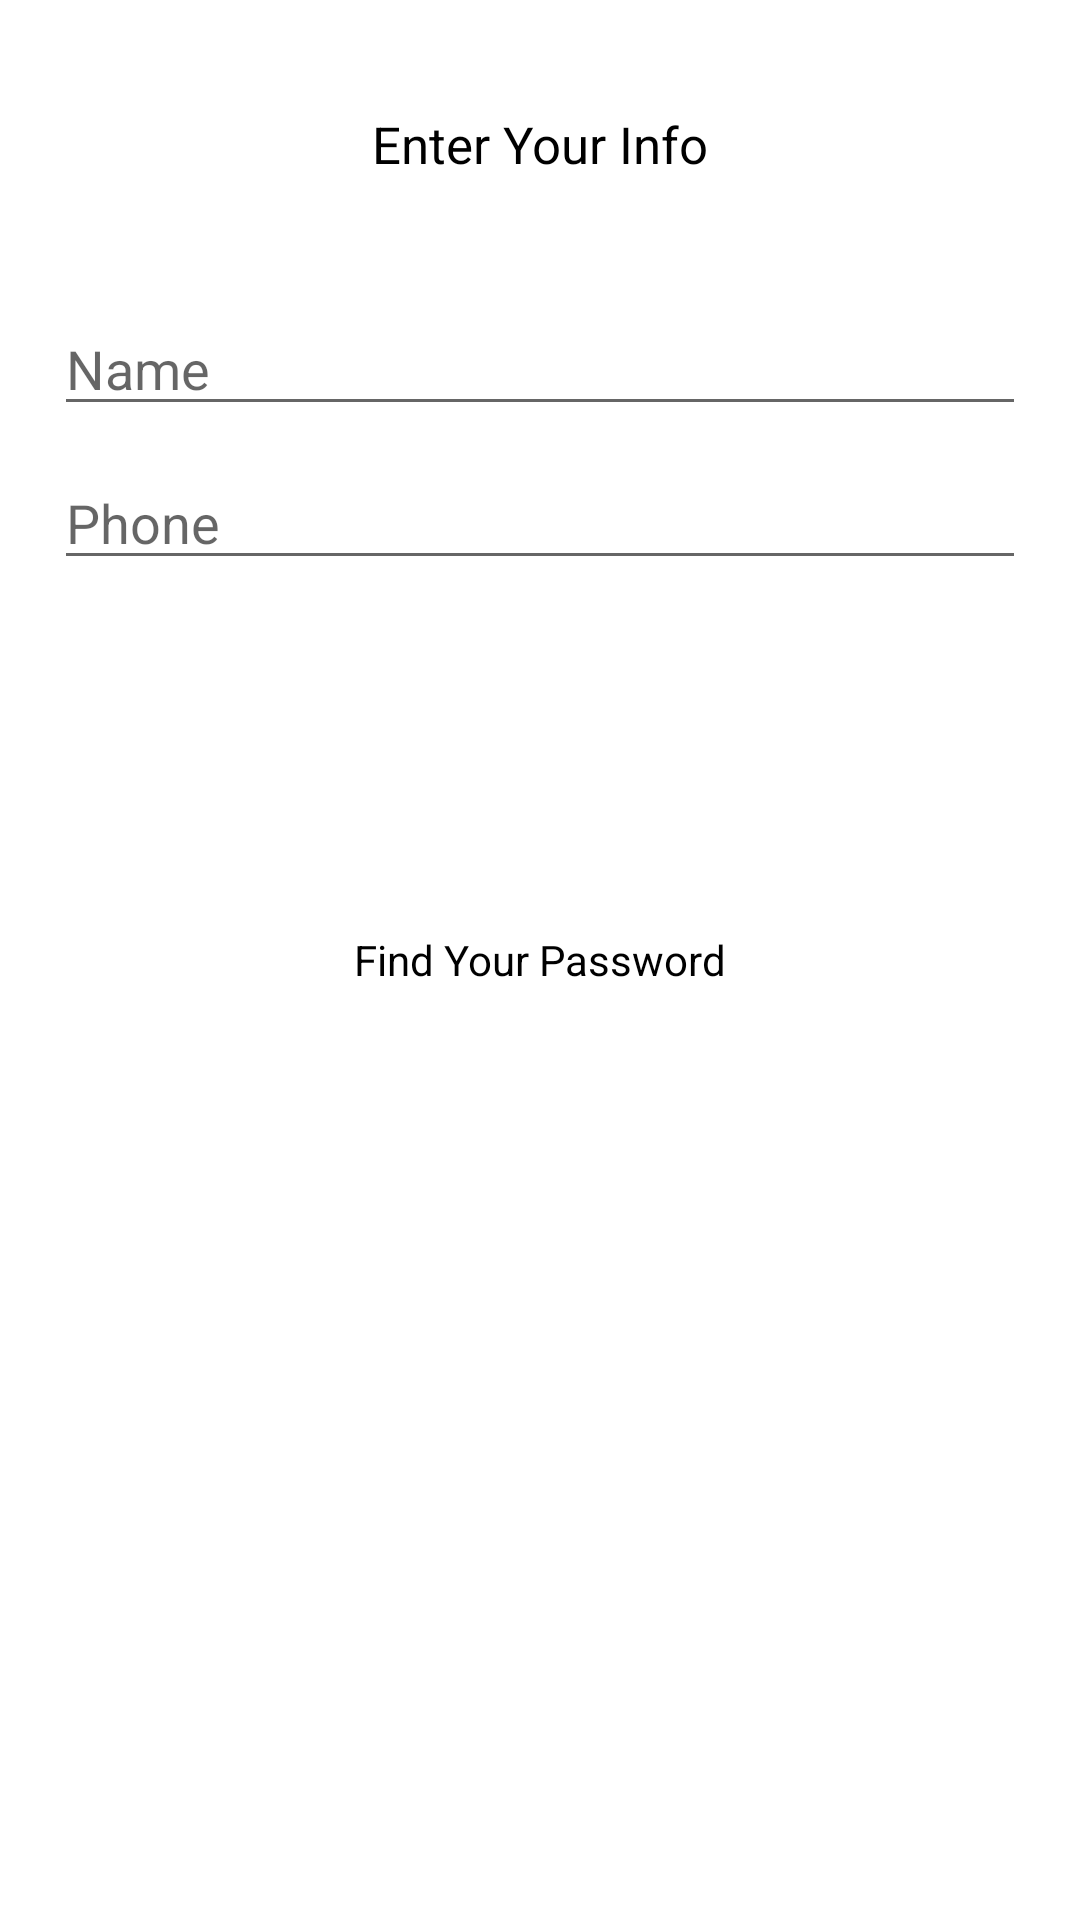

Write the Android layout XML for this screen, with the resource values it uses.
<!-- AndroidManifest.xml: application theme Theme.ThePrivate -->
<!-- res/layout/findid.xml -->
<?xml version="1.0" encoding="utf-8"?>
<LinearLayout xmlns:android="http://schemas.android.com/apk/res/android"
    android:orientation="vertical"
    android:layout_width="match_parent"
    android:layout_height="match_parent"
    android:background="@color/white"
    android:weightSum="100"
    >
    <LinearLayout
        android:layout_width="match_parent"
        android:layout_height="0dp"
        android:orientation="horizontal"
        android:layout_weight="15"
        android:weightSum="30"
        android:gravity="center"
        >
        <TextView
            android:layout_width="0dp"
            android:layout_height="wrap_content"
            android:layout_weight="20"
            android:text="Enter Your Info"
            android:gravity="center"
            android:textColor="@color/black"
            android:textSize="17dp"
            />
    </LinearLayout>
    <LinearLayout
        android:layout_width="match_parent"
        android:layout_height="0dp"
        android:orientation="vertical"
        android:layout_weight="20"
        android:weightSum="25"
        >
        <LinearLayout
            android:layout_width="match_parent"
            android:layout_height="0dp"
            android:orientation="horizontal"
            android:layout_weight="10"
            android:weightSum="20"
            android:gravity="center"
            >
            <EditText
                android:id="@+id/findid_name"
                android:layout_width="0dp"
                android:layout_height="wrap_content"
                android:layout_weight="18"
                android:hint="Name"
                />
        </LinearLayout>
        <LinearLayout
            android:layout_width="match_parent"
            android:layout_height="0dp"
            android:orientation="horizontal"
            android:layout_weight="10"
            android:weightSum="20"
            android:gravity="center"
            >
            <EditText
                android:id="@+id/findid_contact"
                android:layout_width="0dp"
                android:layout_height="wrap_content"
                android:layout_weight="18"
                android:hint="Phone"
                />
        </LinearLayout>
    </LinearLayout>
    <LinearLayout
        android:layout_width="match_parent"
        android:layout_height="0dp"
        android:orientation="horizontal"
        android:layout_weight="10"
        android:weightSum="30"
        android:gravity="center"
        >
        <Button
            android:id="@+id/findid_submit"
            android:layout_width="0dp"
            android:layout_height="wrap_content"
            android:layout_weight="27"
            android:text="Find Your Id"
            android:gravity="center"
            android:textColor="@color/white"
            android:background="@drawable/main_color_btn"
            />
    </LinearLayout>
    <LinearLayout
        android:layout_width="match_parent"
        android:layout_height="0dp"
        android:orientation="horizontal"
        android:layout_weight="10"
        android:weightSum="30"
        android:gravity="center"
        >
        <TextView
            android:id="@+id/findid_next"
            android:layout_width="0dp"
            android:layout_height="wrap_content"
            android:layout_weight="20"
            android:text="Find Your Password"
            android:gravity="center"
            android:textColor="@color/black"
            />
    </LinearLayout>
</LinearLayout>
<!-- resources referenced by this layout -->
<resources>
  <color name="black">#FF000000</color>
  <color name="white">#FFFFFFFF</color>
  <style name="Theme.ThePrivate" parent="Theme.AppCompat.Light">
          
          <item name="colorPrimary">@color/white</item>
          <item name="colorPrimaryVariant">@color/black</item>
          <item name="colorOnPrimary">@color/main_color</item>
          
          <item name="colorSecondary">@color/teal_200</item>
          <item name="colorSecondaryVariant">@color/teal_700</item>
          <item name="colorOnSecondary">@color/black</item>
          
          <item name="android:statusBarColor" tools:targetApi="l">?attr/colorPrimaryVariant</item>
          <item name="android:actionBarItemBackground" tools="targetApi=l">@color/main_color</item>
          
      </style>
  <color name="main_color">#29A8E0</color>
  <color name="teal_200">#FF03DAC5</color>
  <color name="teal_700">#FF018786</color>
</resources>
